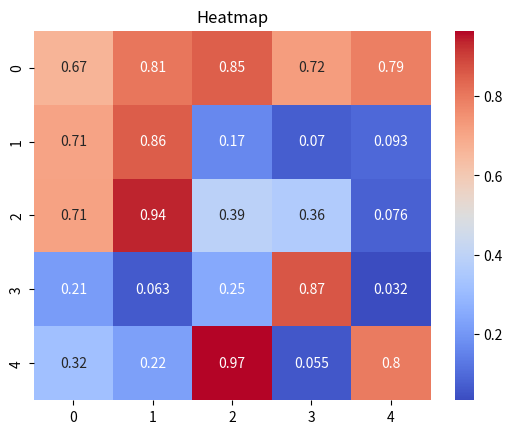

Reproduce this figure in Python.
import matplotlib.pyplot as plt
import seaborn as sns
import numpy as np

# # Basic plot
# x = [1, 2, 3, 4]
# y = [10, 20, 25, 30]
# plt.plot(x, y)  # Line plot
# plt.show() # Display plot

# # Line plot
# plt.plot([1, 2, 3], [10, 20, 30], label = "Trend", color="orange", linestyle="--", marker="o")
# plt.title("Line Plot")
# plt.xlabel("X-axis")
# plt.ylabel("Y-axis")
# plt.legend()
# plt.show()

# # Bar chart
# categories = ["A", "B", "C"]
# values = [10, 15, 7]
# plt.bar(categories, values, color = "blue")
# plt.title("Bar Chart")
# plt.show()

# # Histogram
# data = [1, 2, 2, 3, 3, 3, 4, 4, 4, 4]
# plt.hist(data, bins=4, color="green", edgecolor="black")
# plt.title("Histogram")
# plt.show()

# # Scatter plot
# x = [1, 2, 3, 4, 5]
# y = [10, 12, 25, 30, 45]
# plt.scatter(x, y, color="red")
# plt.title("Scatter Plot")
# plt.show()

# Customizing plots
# x = [1, 2, 3, 4, 5]
# y = [10, 12, 25, 30, 45]
# plt.scatter(x, y, color="red")
# plt.xlabel("X-axis")
# plt.ylabel("Y-axis")
# plt.legend(["Dataset 1"])
# plt.show()

data = np.random.rand(5, 5)
sns.heatmap(data, annot = True, cmap = "coolwarm")
plt.title("Heatmap")
plt.show()